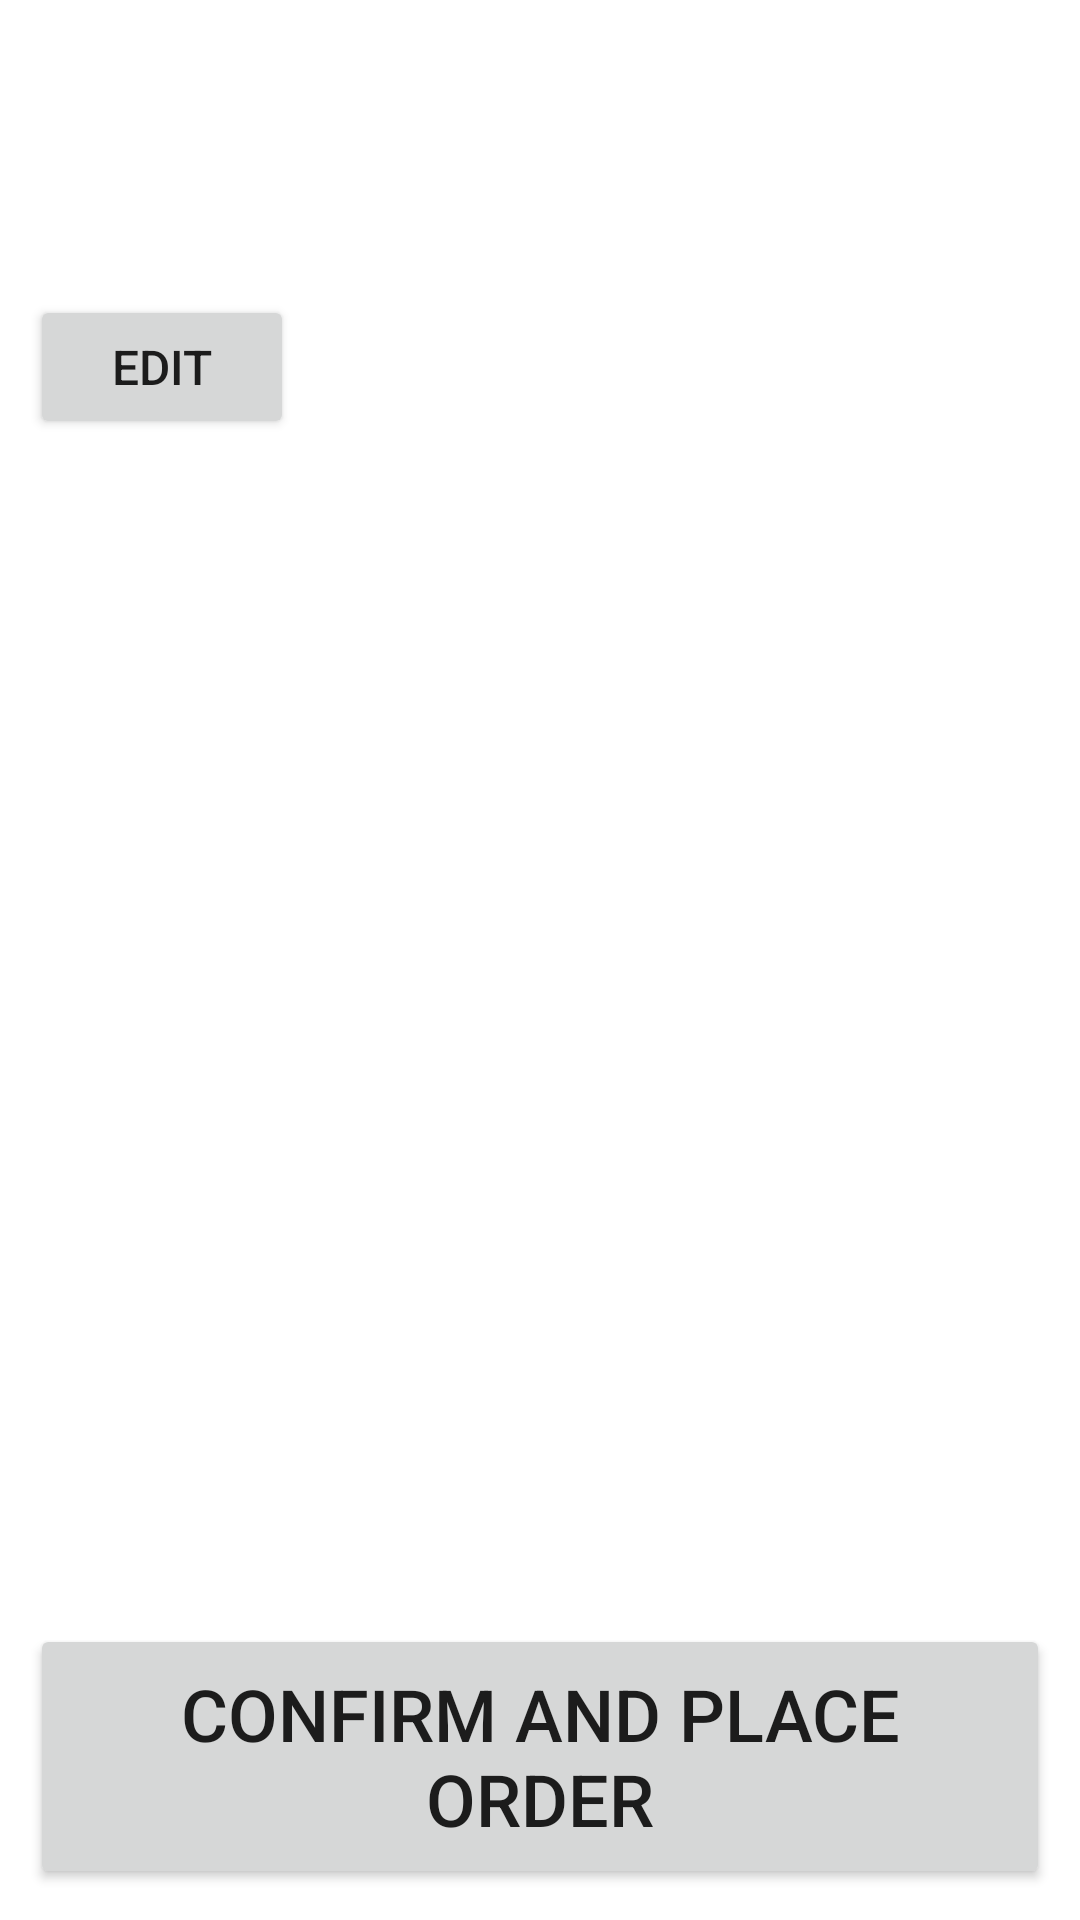

Produce the Android XML layout that renders to this screen, including the resource entries it uses.
<!-- AndroidManifest.xml: application theme Theme.PizzaOrderForm -->
<!-- res/layout/activity_order_details.xml -->
<?xml version="1.0" encoding="utf-8"?>
<LinearLayout xmlns:android="http://schemas.android.com/apk/res/android"
    xmlns:app="http://schemas.android.com/apk/res-auto"
    xmlns:tools="http://schemas.android.com/tools"
    android:layout_width="match_parent"
    android:layout_height="match_parent"
    android:background="@drawable/background2"
    android:orientation="vertical"
    android:padding="10dp"
    tools:context=".OrderRecordActivity">

    <androidx.appcompat.widget.Toolbar
        android:id="@+id/tbOrderDetailsTitle"
        android:layout_width="match_parent"
        android:layout_height="wrap_content"
        android:minHeight="?actionBarSize"
        android:theme="?actionBarTheme">

        <TextView
            android:id="@+id/tvOrderDetailsTitle"
            android:layout_width="wrap_content"
            android:layout_height="wrap_content"
            android:layout_gravity="center"
            android:text="@string/orderDetailsTitle"
            android:textColor="@color/white"

            android:textSize="35sp"
            android:textStyle="bold">

        </TextView>
    </androidx.appcompat.widget.Toolbar>

    <TextView
        android:id="@+id/tvOrderID"
        android:layout_width="match_parent"
        android:layout_height="wrap_content"
        android:gravity="bottom"
        android:text="@string/orderId"
        android:textColor="@color/white"
        android:textSize="24sp" />

    <Button
        android:id="@+id/btnEdit"
        android:layout_width="wrap_content"
        android:layout_height="wrap_content"
        android:text="@string/edit"
        android:textSize="16sp"
        app:cornerRadius="50dp" />

    <TextView
        android:id="@+id/tvPizzaDetails"
        android:layout_width="match_parent"
        android:layout_height="wrap_content"
        android:layout_weight="2.8"
        android:gravity="center|left"
        android:textAlignment="viewStart"
        android:textColor="@color/white"
        android:textSize="24sp" />

    <TextView
        android:id="@+id/tvCustomerDetails"
        android:layout_width="match_parent"
        android:layout_height="wrap_content"
        android:layout_weight="2.8"
        android:gravity="center|left"
        android:textAlignment="viewStart"
        android:textColor="@color/white"
        android:textSize="24sp" />

    <Button
        android:id="@+id/btnConfirm"
        android:layout_width="match_parent"
        android:layout_height="0dp"
        android:layout_weight="1.5"
        android:gravity="center"
        android:text="@string/confirm"
        android:textSize="24sp"
        app:cornerRadius="50dp" />

</LinearLayout>
<!-- resources referenced by this layout -->
<resources>
  <color name="white">#FFFFFF</color>
  <string name="confirm">Confirm and Place Order</string>
  <string name="edit">edit</string>
  <string name="orderDetailsTitle">Order Details</string>
  <string name="orderId">Order ID:</string>
  <style name="Theme.PizzaOrderForm" parent="Theme.MaterialComponents.DayNight.DarkActionBar">
          
          <item name="colorPrimary">@color/purple_500</item>
          <item name="colorPrimaryVariant">@color/purple_700</item>
          <item name="colorOnPrimary">@color/white</item>
          
          <item name="colorSecondary">@color/teal_200</item>
          <item name="colorSecondaryVariant">@color/teal_700</item>
          <item name="colorOnSecondary">@color/black</item>
          
          <item name="android:statusBarColor">?attr/colorPrimaryVariant</item>
          
      </style>
  <color name="black">#FF000000</color>
  <!-- not gathered from this repository: default colours our renderer supplied (Android Studio template values) -->
  <color name="purple_500">#FF6200EE</color>
  <color name="purple_700">#FF3700B3</color>
  <color name="teal_200">#FF03DAC5</color>
  <color name="teal_700">#FF018786</color>
</resources>
